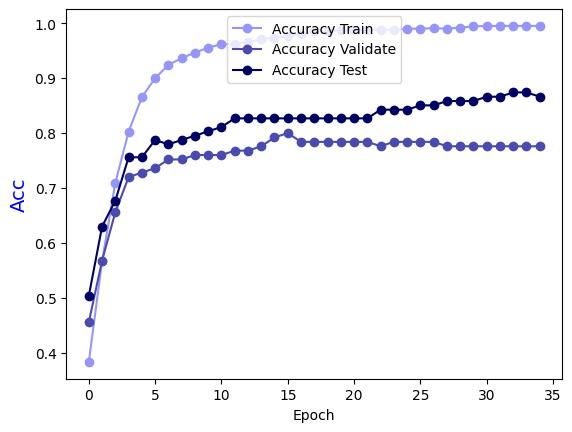

Values plotted in this chart, from the file beside it:
Epoch, Accuracy Train, Accuracy Validate, Accuracy Test
0.0, 0.3836, 0.456, 0.5039
1.0, 0.5668, 0.568, 0.6299
2.0, 0.7095, 0.656, 0.6772
3.0, 0.8026, 0.72, 0.7559
4.0, 0.8654, 0.728, 0.7559
5.0, 0.8998, 0.736, 0.7874
6.0, 0.9241, 0.752, 0.7795
7.0, 0.9362, 0.752, 0.7874
8.0, 0.9464, 0.76, 0.7953
9.0, 0.9555, 0.76, 0.8031
10.0, 0.9615, 0.76, 0.811
11.0, 0.9615, 0.768, 0.8268
12.0, 0.9656, 0.768, 0.8268
13.0, 0.9706, 0.776, 0.8268
14.0, 0.9737, 0.792, 0.8268
15.0, 0.9767, 0.8, 0.8268
16.0, 0.9808, 0.784, 0.8268
17.0, 0.9848, 0.784, 0.8268
18.0, 0.9858, 0.784, 0.8268
19.0, 0.9868, 0.784, 0.8268
20.0, 0.9868, 0.784, 0.8268
21.0, 0.9879, 0.784, 0.8268
22.0, 0.9879, 0.776, 0.8425
23.0, 0.9879, 0.784, 0.8425
24.0, 0.9899, 0.784, 0.8425
25.0, 0.9899, 0.784, 0.8504
26.0, 0.9909, 0.784, 0.8504
27.0, 0.9899, 0.776, 0.8583
28.0, 0.9919, 0.776, 0.8583
29.0, 0.9939, 0.776, 0.8583
30.0, 0.9949, 0.776, 0.8661
31.0, 0.9949, 0.776, 0.8661
32.0, 0.9949, 0.776, 0.874
33.0, 0.9949, 0.776, 0.874
34.0, 0.9949, 0.776, 0.8661
